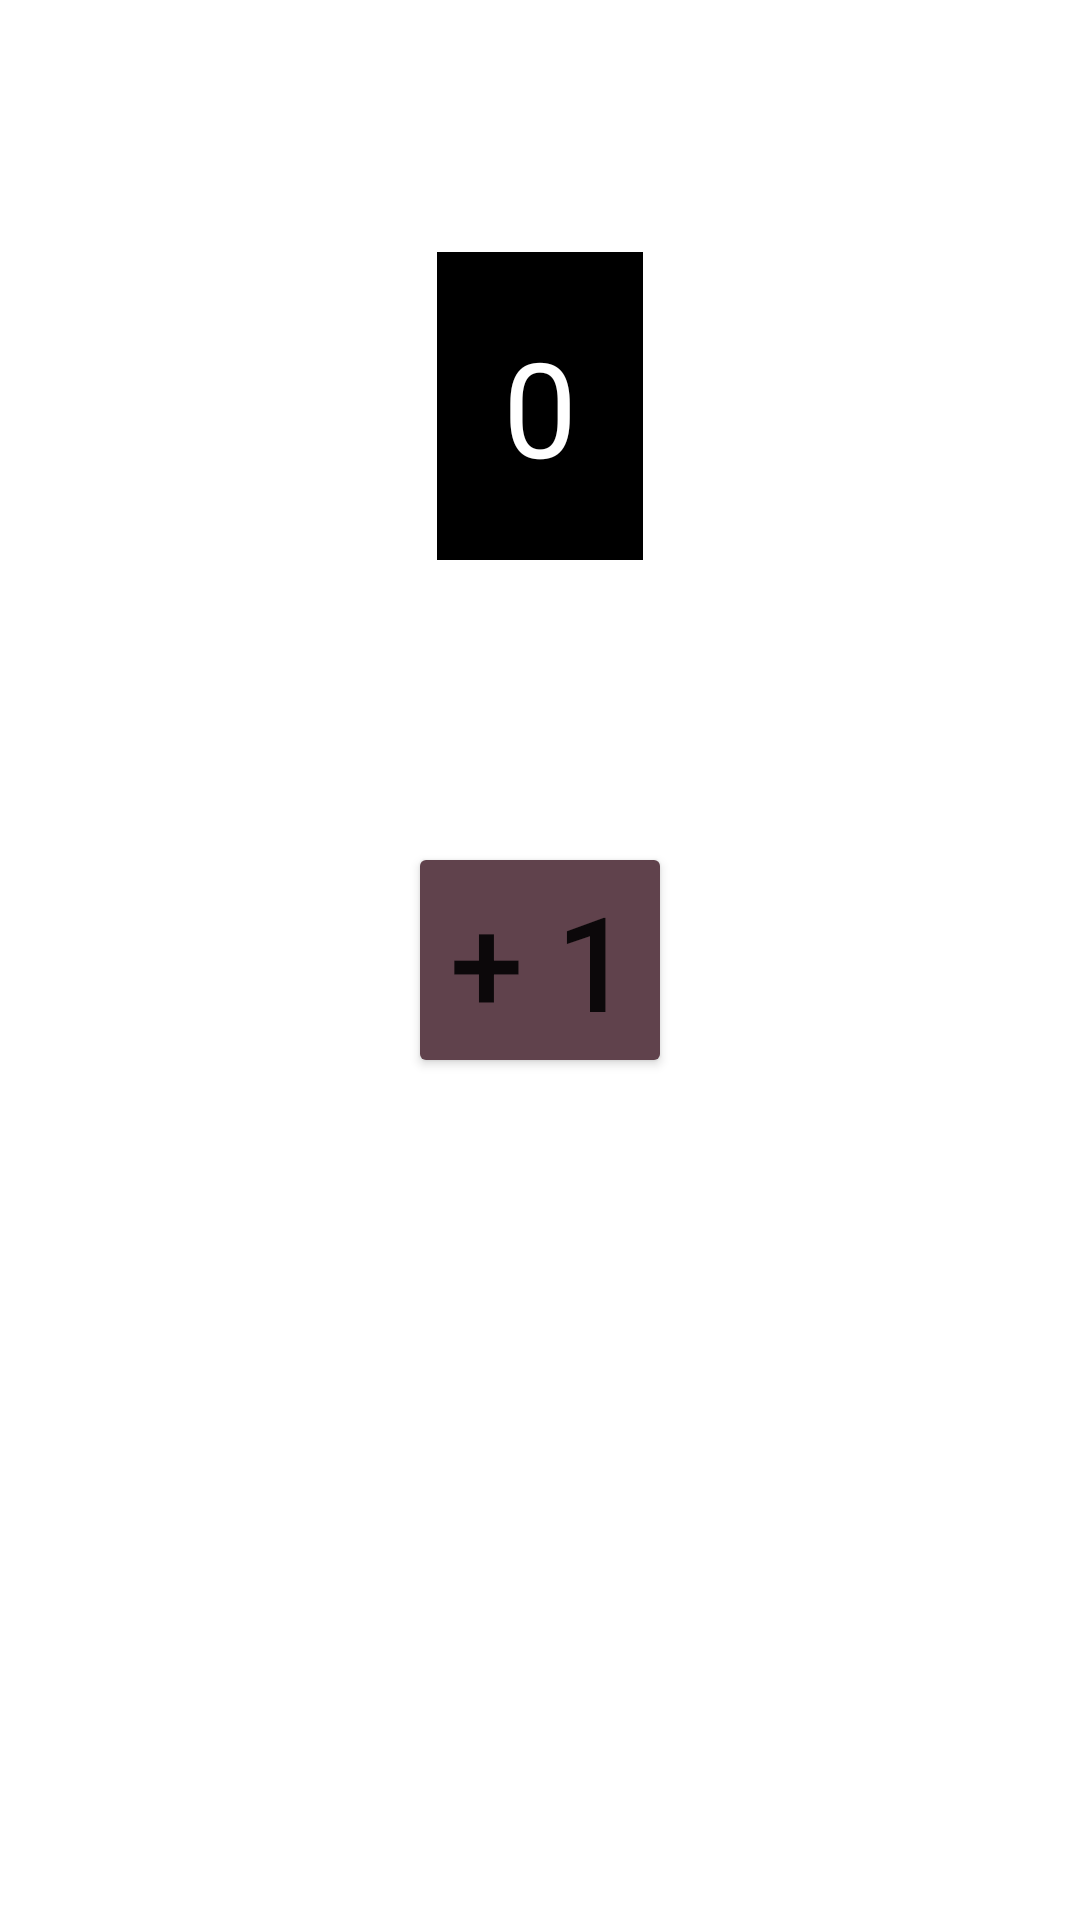

This screen was rendered from an Android layout file. Write that file and the resources it references.
<!-- AndroidManifest.xml: application theme Theme.Ls_5_3 -->
<!-- res/layout/fragment_blank.xml -->
<?xml version="1.0" encoding="utf-8"?>
<androidx.constraintlayout.widget.ConstraintLayout xmlns:android="http://schemas.android.com/apk/res/android"
    xmlns:app="http://schemas.android.com/apk/res-auto"
    xmlns:tools="http://schemas.android.com/tools"
    android:layout_width="match_parent"
    android:layout_height="match_parent"
    tools:context=".BlankFragment">

    <TextView
        android:id="@+id/tv_1"
        android:layout_width="wrap_content"
        android:layout_height="wrap_content"
        android:layout_marginBottom="94dp"
        android:background="@color/black"
        android:padding="22sp"
        android:text="0"
        android:textColor="@color/white"
        android:textSize="44sp"
        app:layout_constraintBottom_toTopOf="@+id/btnPlus"
        app:layout_constraintEnd_toEndOf="parent"
        app:layout_constraintStart_toStartOf="parent" />


    <Button
        android:id="@+id/btnPlus"
        android:layout_width="wrap_content"
        android:layout_height="wrap_content"
        android:backgroundTint="#60424C"
        android:text="+ 1"
        android:textSize="44sp"
        app:layout_constraintBottom_toBottomOf="parent"
        app:layout_constraintEnd_toEndOf="parent"
        app:layout_constraintStart_toStartOf="parent"
        app:layout_constraintTop_toTopOf="parent" />
</androidx.constraintlayout.widget.ConstraintLayout>
<!-- resources referenced by this layout -->
<resources>
  <style name="Theme.Ls_5_3" parent="Theme.MaterialComponents.DayNight.DarkActionBar">
          
          <item name="colorPrimary">@color/purple_500</item>
          <item name="colorPrimaryVariant">@color/purple_700</item>
          <item name="colorOnPrimary">@color/white</item>
          
          <item name="colorSecondary">@color/teal_200</item>
          <item name="colorSecondaryVariant">@color/teal_700</item>
          <item name="colorOnSecondary">@color/black</item>
          
          <item name="android:statusBarColor">?attr/colorPrimaryVariant</item>
          
      </style>
  <!-- not gathered from this repository: default colours our renderer supplied (Android Studio template values) -->
  <color name="purple_500">#FF6200EE</color>
  <color name="purple_700">#FF3700B3</color>
  <color name="teal_200">#FF03DAC5</color>
  <color name="teal_700">#FF018786</color>
  <color name="black">#FF000000</color>
  <color name="white">#FFFFFFFF</color>
</resources>
